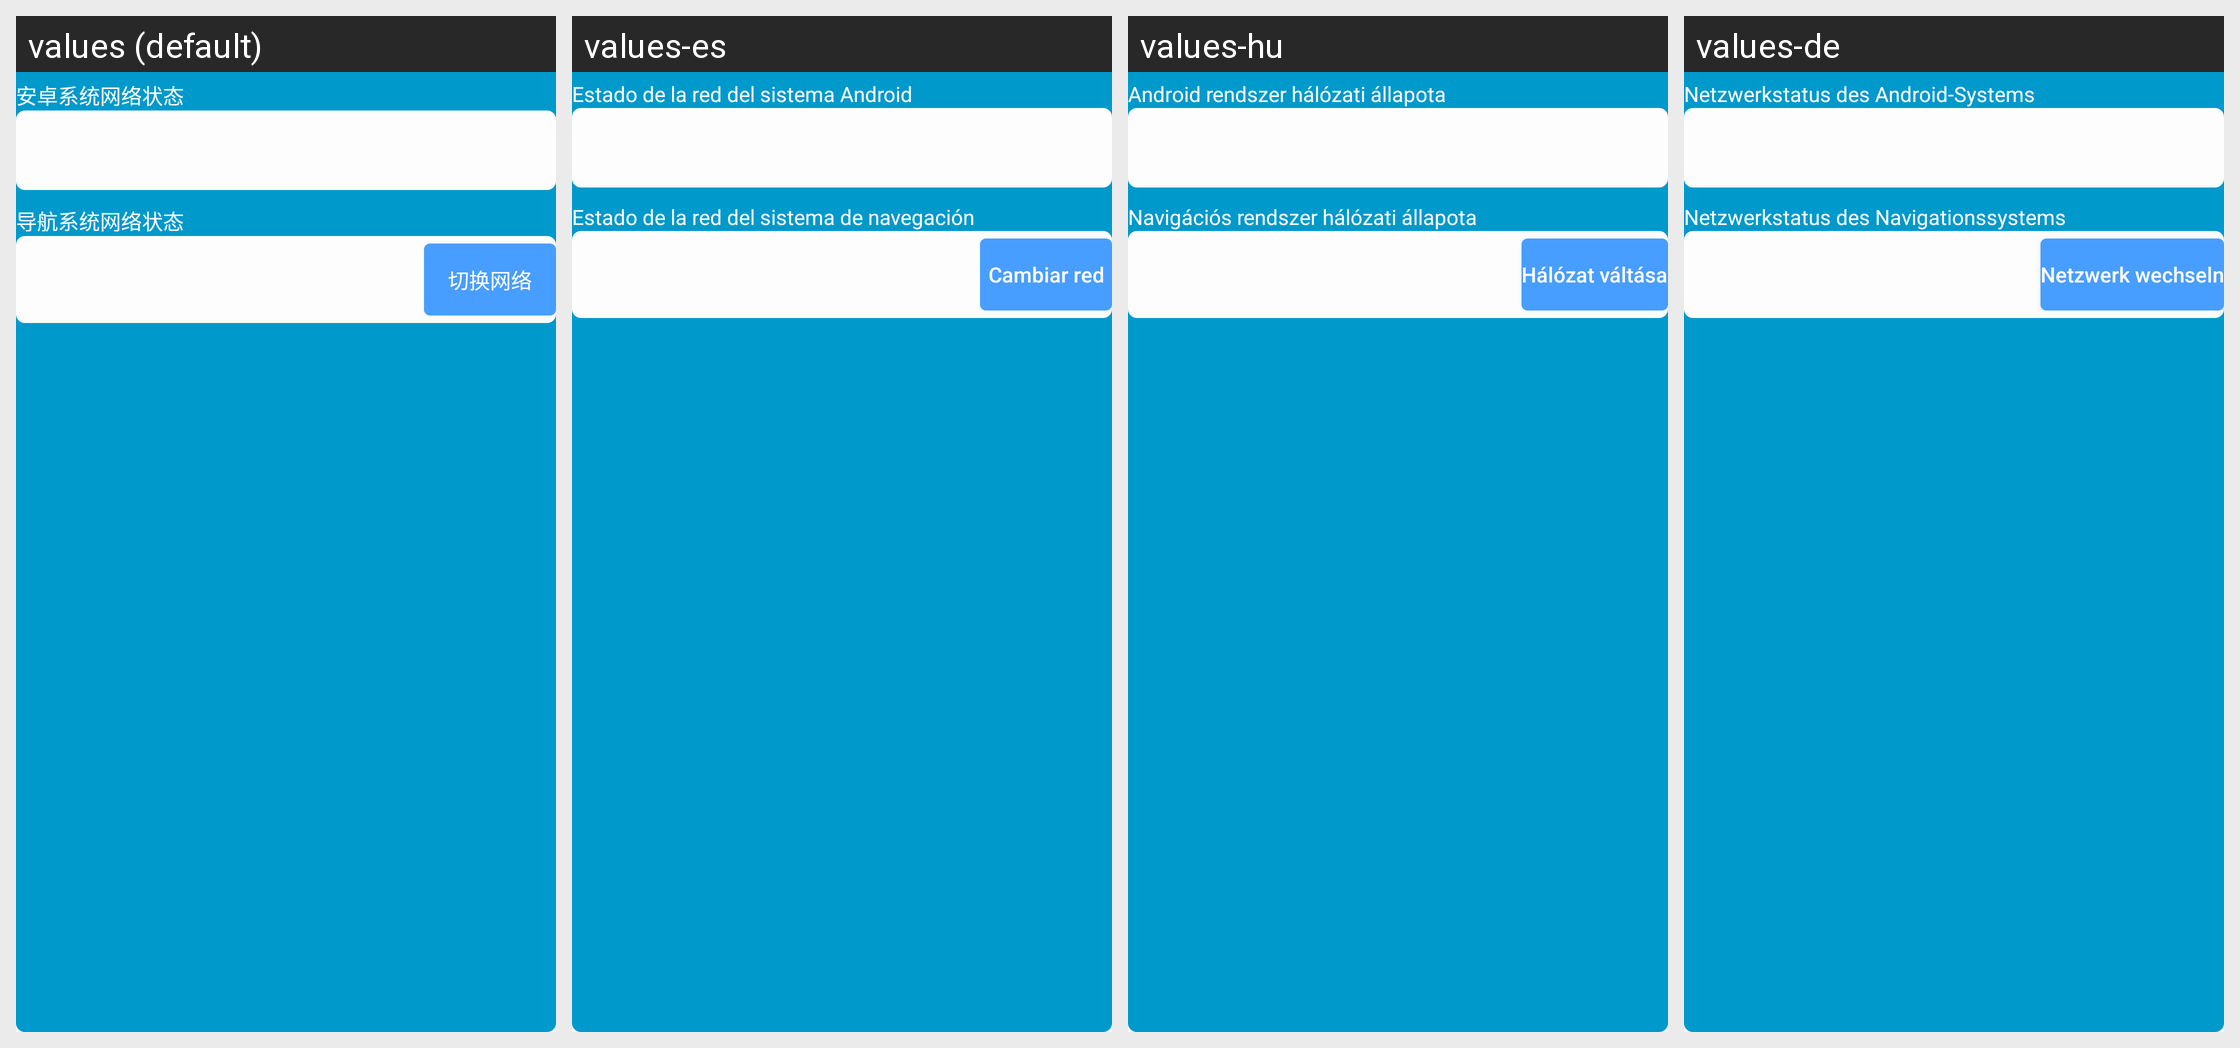

The same Android screen rendered under several of its app's locales, left to right. List the strings drawn on it with the default value and each locale's translation.
Android screen res/layout/layout_wlan_status_content.xml rendered under 4 locales, left to right: values (default), values-es, values-hu, values-de. Device: Nexus 5 (rendered at 1080×1920; each locale shown at half size, 540×960, under a caption strip naming it); theme Theme.AGV.
Other locales in the repository, not shown: values-ar, values-en, values-fr, values-ja, values-ko, values-nl, values-th, values-vi, values-zh-rHK, values-zh-rTW.
Strings drawn on this screen, with the default value and each locale's value (text and hints the layout hard-codes, and strings that could not be matched under every locale, appear in the picture but are not listed):

text_current_android_wlan_status
  values: 安卓系统网络状态
  values-es: Estado de la red del sistema Android
  values-hu: Android rendszer hálózati állapota
  values-de: Netzwerkstatus des Android-Systems

text_current_navigation_wlan_status
  values: 导航系统网络状态
  values-es: Estado de la red del sistema de navegación
  values-hu: Navigációs rendszer hálózati állapota
  values-de: Netzwerkstatus des Navigationssystems

text_switch_network
  values: 切换网络
  values-es: Cambiar red
  values-hu: Hálózat váltása
  values-de: Netzwerk wechseln
